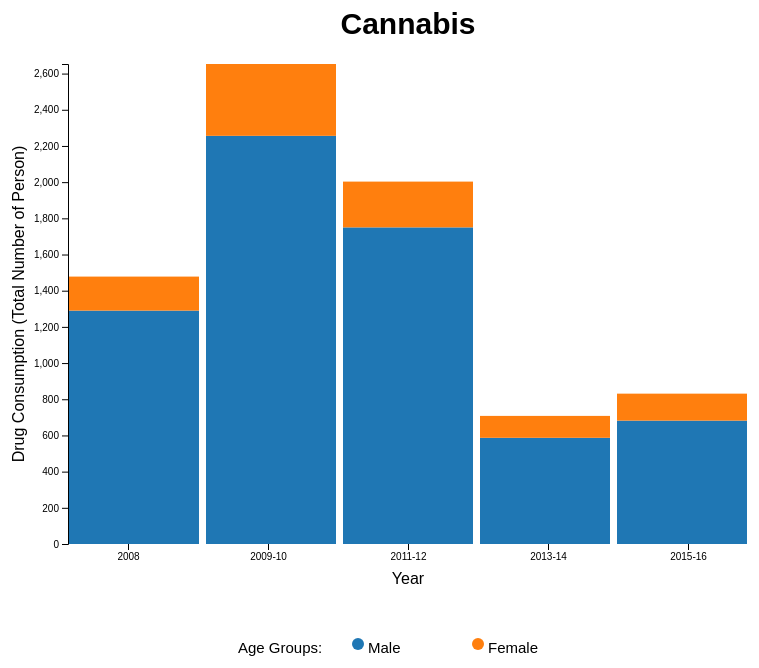
D3 v5 page, settled after 480 driven frames (8 s of simulated time); the page loaded 1 data file(s).


// ── javascript/genderBar.js
function init() {
    // declare width, height and padding variables
    var w = 800;
    var h = 600;
    var legendW = 500;
    var legendH = 50;
    var padding = 60;

    // declare dataset variable to hold data on gender by drug types
    var dataset;

    // read csv file on gender drug consumption
    d3.csv("drug_gender.csv", function(d) {
        return {
            // data processing from csv, assigned new variables parsing to date and integer
            year: d.Years,
            CannMale: parseInt(d.CannMale),
            CannFemale: parseInt(d.CannFemale),
            AmpMale: parseInt(d.AmpMale),
            AmpFemale: parseInt(d.AmpFemale),
            HeroMale: parseInt(d.HeroMale),
            HeroFemale: parseInt(d.HeroFemale),
            CocMale: parseInt(d.CocMale),
            CocFemale: parseInt(d.CocFemale),
            BenMale: parseInt(d.BenMale),
            BenFemale: parseInt(d.BenFemale)
        };
    }).then(function(data) {
        // set dataset with the data from CSV file
        dataset =  data;
        // log dataset in console
        console.log(dataset);

        // function to generate stacked bar chart
        genderBar(dataset);

        // function to generate stacked bar chart legend
        genderBarLegend();
    })
    // catch error if file cannot be read
    .catch(function(error) {
        // log error message in console
        console.log(error);
    });

    function genderBar(dataset) {
        // append svg for stacked bar chart
        var svg = d3.select("#genderBar")
                        .append("svg")
                        .attr("width", w)
                        .attr("height", h);

        // append text for visualisation title
        svg.append("text")
            .attr("x", w / 2)
            .attr("y", 0 + padding/2)
            .attr("text-anchor", "middle")
            .style("font-size", "30px")
            .style("font-weight", "bold")
            .text("Cannabis");

        // year label
        var yearName = ["2008","2009-10","2011-12","2013-14","2015-16"];

        // scalePoint to have custom labels on x-axis
        var xYearScale = d3.scalePoint()
                            .domain(yearName)
                            .range([padding + padding, w - padding - padding]);

        // scaleBand for xScale
        var xScale = d3.scaleBand()
                        .domain(d3.range(dataset.length))
                        .rangeRound([0, w - padding - padding])
                        .paddingInner(0.05);

        // scaleLinear for yScale
        var yScale = d3.scaleLinear()
                        .domain([0, d3.max(dataset, function(d) {
                            return d.CannMale + d.CannFemale;
                        })])
                        .range([h - padding, padding]);

        // declare stack variable with stack functions and keys
        var stack = d3.stack()
                        .keys(["CannMale", "CannFemale"]);

        // put data into stack in series variable
        var series = stack(dataset);

        // color scheme, basic d3 native scheme
        var color = d3.scaleOrdinal(d3.schemeCategory10);

        // group all data with different color
        var groups = svg.selectAll("g")
                        .data(series)
                        .enter()
                        .append("g")
                        .style("fill", function(d, i) {
                               return color(i);
                        });

        // append stacked bar, rectangle
        var rects = groups.selectAll("rect")
                            .data(function(d) {
                                return d;
                            })
                            .enter()
                            .append("rect")
                            .attr("x", function(d, i) {
                                return xScale(i) + padding;
                            })
                            .attr("y", function(d, i) {
                                return yScale(d[1]);
                            })
                            .attr("height", function(d) {
                                return yScale(d[0]) - yScale(d[1]);
                            })
                            .attr("width", xScale.bandwidth())
                            .on("mouseover", function(d) {
                                // mouse hovering in effects
                                d3.select(this)
                                    .transition()
                                    .duration(250)
                                    .attr("fill", "pink");

                                // x and y variables to set scales for text tooltip positions
                                var xPosition = parseFloat(d3.select(this).attr("x")) + xScale.bandwidth() / 2;
                                var yPosition = parseFloat(d3.select(this).attr("y")) + 14;

                                // append text tooltip when mouse is hovering over, show values of each bar
                                svg.append("text")
                                    .attr("id", "tooltip")
                                    .attr("x", xPosition)
                                    .attr("y", yPosition)
                                    .attr("text-anchor", "middle")
                                    .text(d[1]-d[0]);
                            })
                            .on("mouseout", function() {
                                // mouse hovering out effects
                                d3.select(this)
                                    .transition()
                                    .duration(250)
                                    .attr("fill", function(d) {
                                          return d;
                                    });

                                // select tooltip for removal
                                d3.select("#tooltip")
                                    .remove();
                            })
                            .append("title")    // append title
                            .text(function(d) {
                                // return text of tooltip with values of each bar
                                return "This value is " + (d[1]-d[0]);
                            });

        // create x-axis variable, with 10 ticks minimum according to the xScale
        var xAxis = d3.axisBottom()
                    .ticks(5)
                    .scale(xYearScale);

        // create y-axis variable, with 10 ticks minumum according to the yScale
        var yAxis = d3.axisLeft()
                    .ticks(10)
                    .scale(yScale);

        // append and create the x-axis at the bottom
        svg.append("g")
            .attr("class", "axis")
            .attr("transform", "translate(0," + (h - padding) + ")")
            .call(xAxis)
            .select(".domain").remove();

        // append x-axis text label
        svg.append("text")
            .attr("transform", "translate(" + (w / 2) + " ," + (h - padding / 3) + ")")
            .style("text-anchor", "middle")
            .text("Year");

        // append and create the y-axis on the left
        svg.append("g")
            .attr("class", "axis")
            .attr("transform", "translate(" + padding + ", 0)")
            .call(yAxis);

        // append y-axis text label
        svg.append("text")
            .attr("transform", "rotate(-90)")
            .attr("y", 0)
            .attr("x",0 - (h / 2))
            .attr("dy", "1em")
            .style("text-anchor", "middle")
            .text("Drug Consumption (Total Number of Person)");

        // when cannabis button is clicked
        d3.select("#cann")
            .on("click", function() {
                // delete all svg elements
                var delBar = svg.selectAll("*").remove();

                // append new text for title svg
                svg.append("text")
                    .attr("x", w / 2)
                    .attr("y", 0 + padding/2)
                    .attr("text-anchor", "middle")
                    .style("font-size", "30px")
                    .style("font-weight", "bold")
                    .text("Cannabis");

                // scaleBand for xScale
                var xScale = d3.scaleBand()
                                .domain(d3.range(dataset.length))
                                .rangeRound([0, w - padding - padding])
                                .paddingInner(0.05);

                // scaleLinear for yScale
                var yScale = d3.scaleLinear()
                                .domain([0, d3.max(dataset, function(d) {
                                    return d.CannMale + d.CannFemale;
                                })])
                                .range([h - padding, padding]);

                // declare stack variable with stack functions and keys
                var stack = d3.stack()
                                .keys(["CannMale", "CannFemale"]);

                // put data into stack in series variable
                var series = stack(dataset);

                // color scheme, basic d3 native scheme
                var color = d3.scaleOrdinal(d3.schemeCategory10);

                // group all data with different color
                var groups = svg.selectAll("g")
                                .data(series)
                                .enter()
                                .append("g")
                                .style("fill", function(d, i) {
                                       return color(i);
                                });

                // append stacked bar, rectangle
                var rects = groups.selectAll("rect")
                                    .data(function(d) {
                                        return d;
                                    })
                                    .enter()
                                    .append("rect")
                                    .attr("x", function(d, i) {
                                        return xScale(i) + padding;
                                    })
                                    .attr("y", function(d, i) {
                                        return yScale(d[1]);
                                    })
                                    .attr("height", function(d) {
                                        return yScale(d[0]) - yScale(d[1]);
                                    })
                                    .attr("width", xScale.bandwidth())
                                    .on("mouseover", function(d) {
                                        // mouse hovering in effects
                                        d3.select(this)
                                            .transition()
                                            .duration(250)
                                            .attr("fill", "pink");

                                        // x and y variables to set scales for text tooltip positions
                                        var xPosition = parseFloat(d3.select(this).attr("x")) + xScale.bandwidth() / 2;
                                        var yPosition = parseFloat(d3.select(this).attr("y")) + 14;

                                        // append text tooltip when mouse is hovering over, show values of each bar
                                        svg.append("text")
                                            .attr("id", "tooltip")
                                            .attr("x", xPosition)
                                            .attr("y", yPosition)
                                            .attr("text-anchor", "middle")
                                            .text(d[1]-d[0]);
                                    })
                                    .on("mouseout", function() {
                                        // mouse hovering out effects
                                        d3.select(this)
                                            .transition()
                                            .duration(250)
                                            .attr("fill", function(d) {
                                                  return d;
                                            });

                                        // select tooltip for removal
                                        d3.select("#tooltip")
                                            .remove();
                                    })
                                    .append("title")    // append title
                                    .text(function(d) {
                                        // return text of tooltip with values of each bar
                                        return "This value is " + (d[1]-d[0]);
                                    });

                // create x-axis variable, with 10 ticks minimum according to the xScale
                var xAxis = d3.axisBottom()
                            .ticks(5)
                            .scale(xYearScale);

                // create y-axis variable, with 10 ticks minumum according to the yScale
                var yAxis = d3.axisLeft()
                            .ticks(10)
                            .scale(yScale);

                // append and create the x-axis at the bottom
                svg.append("g")
                    .attr("class", "axis")
                    .attr("transform", "translate(0," + (h - padding) + ")")
                    .call(xAxis)
                    .select(".domain").remove();

                // append x-axis text label
                svg.append("text")
                    .attr("transform", "translate(" + (w / 2) + " ," + (h - padding / 3) + ")")
                    .style("text-anchor", "middle")
                    .text("Year");

                // append and create the y-axis on the left
                svg.append("g")
                    .attr("class", "axis")
                    .attr("transform", "translate(" + padding + ", 0)")
                    .call(yAxis);

                // append y-axis text label
                svg.append("text")
                    .attr("transform", "rotate(-90)")
                    .attr("y", 0)
                    .attr("x",0 - (h / 2))
                    .attr("dy", "1em")
                    .style("text-anchor", "middle")
                    .text("Drug Consumption (Total Number of Person)");
        });

        // when amphetamine button is clicked
        d3.select("#amp")
            .on("click", function() {
                // delete all svg elements
                var delBar = svg.selectAll("*").remove();

                // append new text for title svg
                svg.append("text")
                    .attr("x", w / 2)
                    .attr("y", 0 + padding/2)
                    .attr("text-anchor", "middle")
                    .style("font-size", "30px")
                    .style("font-weight", "bold")
                    .text("Amphetamine");

                // scaleBand for xScale
                var xScale = d3.scaleBand()
                                .domain(d3.range(dataset.length))
                                .rangeRound([0, w - padding - padding])
                                .paddingInner(0.05);

                // scaleLinaer for yScale
                var yScale = d3.scaleLinear()
                                .domain([0, d3.max(dataset, function(d) {
                                    return d.AmpMale + d.AmpFemale;
                                })])
                                .range([h - padding, padding]);

                // declare stack variable with stack functions and keys
                var stack = d3.stack()
                                .keys(["AmpMale", "AmpFemale"]);

                // put data into stack in series variable
                var series = stack(dataset);

                // color scheme, basic d3 native scheme
                var color = d3.scaleOrdinal(d3.schemeCategory10);

                // group all data with different color
                var groups = svg.selectAll("g")
                                .data(series)
                                .enter()
                                .append("g")
                                .style("fill", function(d, i) {
                                       return color(i);
                                });

                // append stacked bar, rectangle
                var rects = groups.selectAll("rect")
                                    .data(function(d) {
                                        return d;
                                    })
                                    .enter()
                                    .append("rect")
                                    .attr("x", function(d, i) {
                                        return xScale(i) + padding;
                                    })
                                    .attr("y", function(d, i) {
                                        return yScale(d[1]);
                                    })
                                    .attr("height", function(d) {
                                        return yScale(d[0]) - yScale(d[1]);
                                    })
                                    .attr("width", xScale.bandwidth())
                                    .on("mouseover", function(d) {
                                        // mouse hovering in effects
                                        d3.select(this)
                                            .transition()
                                            .duration(250)
                                            .attr("fill", "pink");

                                        // x and y variables to set scales for text tooltip positions
                                        var xPosition = parseFloat(d3.select(this).attr("x")) + xScale.bandwidth() / 2;
                                        var yPosition = parseFloat(d3.select(this).attr("y")) + 14;

                                        // append text tooltip when mouse is hovering over, show values of each bar
                                        svg.append("text")
                                            .attr("id", "tooltip")
                                            .attr("x", xPosition)
                                            .attr("y", yPosition)
                                            .attr("text-anchor", "middle")
                                            .text(d[1]-d[0]);
                                    })
                                    .on("mouseout", function() {
                                        // mouse hovering out effects
                                        d3.select(this)
                                            .transition()
                                            .duration(250)
                                            .attr("fill", function(d) {
                                                  return d;
                                            });

                                        // select tooltip for removal
                                        d3.select("#tooltip")
                                            .remove();
                                    })
                                    .append("title")    // append title
                                    .text(function(d) {
                                        // return text of tooltip with values of each bar
                                        return "This value is " + (d[1]-d[0]);
                                    });

                // create x-axis variable, with 10 ticks minimum according to the xScale
                var xAxis = d3.axisBottom()
                            .ticks(5)
                            .scale(xYearScale);

                // create y-axis variable, with 10 ticks minumum according to the yScale
                var yAxis = d3.axisLeft()
                            .ticks(10)
                            .scale(yScale);

                // append and create the x-axis at the bottom
                svg.append("g")
                    .attr("class", "axis")
                    .attr("transform", "translate(0," + (h - padding) + ")")
                    .call(xAxis)
                    .select(".domain").remove();

                // append x-axis text label
                svg.append("text")
                    .attr("transform", "translate(" + (w / 2) + " ," + (h - padding / 3) + ")")
                    .style("text-anchor", "middle")
                    .text("Year");

                // append and create the y-axis on the left
                svg.append("g")
                    .attr("class", "axis")
                    .attr("transform", "translate(" + padding + ", 0)")
                    .call(yAxis);

                // append y-axis text label
                svg.append("text")
                    .attr("transform", "rotate(-90)")
                    .attr("y", 0)
                    .attr("x",0 - (h / 2))
                    .attr("dy", "1em")
                    .style("text-anchor", "middle")
                    .text("Drug Consumption (Total Number of Person)");
        });

        // when heroin button is clicked
        d3.select("#hero")
            .on("click", function() {
                // delete all svg elements
                var delBar = svg.selectAll("*").remove();

                // append new text for title svg
                svg.append("text")
                    .attr("x", w / 2)
                    .attr("y", 0 + padding/2)
                    .attr("text-anchor", "middle")
                    .style("font-size", "30px")
                    .style("font-weight", "bold")
                    .text("Heroin");

                // scaleBand for xScale
                var xScale = d3.scaleBand()
                                .domain(d3.range(dataset.length))
                                .rangeRound([0, w - padding - padding])
                                .paddingInner(0.05);

                // scaleLinear for yScale
                var yScale = d3.scaleLinear()
                                .domain([0, d3.max(dataset, function(d) {
                                    return d.HeroMale + d.HeroFemale;
                                })])
                                .range([h - padding, padding]);

                // declare stack variable with stack functions and keys
                var stack = d3.stack()
                                .keys(["HeroMale", "HeroFemale"]);

                // put data into stack in series variable
                var series = stack(dataset);

                // color scheme, basic d3 native scheme
                var color = d3.scaleOrdinal(d3.schemeCategory10);

                // group all data with different color
                var groups = svg.selectAll("g")
                                .data(series)
                                .enter()
                                .append("g")
                                .style("fill", function(d, i) {
                                       return color(i);
                                });

                // append stacked bar, rectangle
                var rects = groups.selectAll("rect")
                                    .data(function(d) {
                                        return d;
                                    })
                                    .enter()
                                    .append("rect")
                                    .attr("x", function(d, i) {
                                        return xScale(i) + padding;
                                    })
                                    .attr("y", function(d, i) {
                                        return yScale(d[1]);
                                    })
                                    .attr("height", function(d) {
                                        return yScale(d[0]) - yScale(d[1]);
                                    })
                                    .attr("width", xScale.bandwidth())
                                    .on("mouseover", function(d) {
                                        // mouse hovering in effects
                                        d3.select(this)
                                            .transition()
                                            .duration(250)
                                            .attr("fill", "pink");

                                        // x and y variables to set scales for text tooltip positions
                                        var xPosition = parseFloat(d3.select(this).attr("x")) + xScale.bandwidth() / 2;
                                        var yPosition = parseFloat(d3.select(this).attr("y")) + 14;

                                        // append text tooltip when mouse is hovering over, show values of each bar
                                        svg.append("text")
                                            .attr("id", "tooltip")
                                            .attr("x", xPosition)
                                            .attr("y", yPosition)
                                            .attr("text-anchor", "middle")
                                            .text(d[1]-d[0]);
                                    })
                                    .on("mouseout", function() {
                                        // mouse hovering out effects
                                        d3.select(this)
                                            .transition()
                                            .duration(250)
                                            .attr("fill", function(d) {
                                                  return d;
                                            });

                                        // select tooltip for removal
                                        d3.select("#tooltip")
                                            .remove();
                                    })
                                    .append("title")    // append title
                                    .text(function(d) {
                                        // return text of tooltip with values of each bar
                                        return "This value is " + (d[1]-d[0]);
                                    });

                // create x-axis variable, with 10 ticks minimum according to the xScale
                var xAxis = d3.axisBottom()
                            .ticks(5)
                            .scale(xYearScale);

                // create y-axis variable, with 10 ticks minumum according to the yScale
                var yAxis = d3.axisLeft()
                            .ticks(10)
                            .scale(yScale);

                // append and create the x-axis at the bottom
                svg.append("g")
                    .attr("class", "axis")
                    .attr("transform", "translate(0," + (h - padding) + ")")
                    .call(xAxis)
                    .select(".domain").remove();

                // append x-axis text label
                svg.append("text")
                    .attr("transform", "translate(" + (w / 2) + " ," + (h - padding / 3) + ")")
                    .style("text-anchor", "middle")
                    .text("Year");

                // append and create the y-axis on the left
                svg.append("g")
                    .attr("class", "axis")
                    .attr("transform", "translate(" + padding + ", 0)")
                    .call(yAxis);

                // append y-axis text label
                svg.append("text")
                    .attr("transform", "rotate(-90)")
                    .attr("y", 0)
                    .attr("x",0 - (h / 2))
                    .attr("dy", "1em")
                    .style("text-anchor", "middle")
                    .text("Drug Consumption (Total Number of Person)");
        });

        // when cocaine button is clicked
        d3.select("#coc")
            .on("click", function() {
                // delete all svg elements
                var delBar = svg.selectAll("*").remove();

                // append new text for title svg
                svg.append("text")
                    .attr("x", w / 2)
                    .attr("y", 0 + padding/2)
                    .attr("text-anchor", "middle")
                    .style("font-size", "30px")
                    .style("font-weight", "bold")
                    .text("Cocaine");

                // scaleBand for xScale
                var xScale = d3.scaleBand()
                                .domain(d3.range(dataset.length))
                                .rangeRound([0, w - padding - padding])
                                .paddingInner(0.05);

                // scaleLinear for yScale
                var yScale = d3.scaleLinear()
                                .domain([0, d3.max(dataset, function(d) {
                                    return d.CocMale + d.CocFemale;
                                })])
                                .range([h - padding, padding]);

                // declare stack variable with stack functions and keys
                var stack = d3.stack()
                                .keys(["CocMale", "CocFemale"]);

                // put data into stack in series variable
                var series = stack(dataset);

                // color scheme, basic d3 native scheme
                var color = d3.scaleOrdinal(d3.schemeCategory10);

                // group all data with different color
                var groups = svg.selectAll("g")
                                .data(series)
                                .enter()
                                .append("g")
                                .style("fill", function(d, i) {
                                       return color(i);
                                });

                // append stacked bar, rectangle
                var rects = groups.selectAll("rect")
                                    .data(function(d) {
                                        return d;
                                    })
                                    .enter()
                                    .append("rect")
                                    .attr("x", function(d, i) {
                                        return xScale(i) + padding;
                                    })
                                    .attr("y", function(d, i) {
                                        return yScale(d[1]);
                                    })
                                    .attr("height", function(d) {
                                        return yScale(d[0]) - yScale(d[1]);
                                    })
                                    .attr("width", xScale.bandwidth())
                                    .on("mouseover", function(d) {
                                        // mouse hovering in effects
                                        d3.select(this)
                                            .transition()
                                            .duration(250)
                                            .attr("fill", "pink");

                                        // x and y variables to set scales for text tooltip positions
                                        var xPosition = parseFloat(d3.select(this).attr("x")) + xScale.bandwidth() / 2;
                                        var yPosition = parseFloat(d3.select(this).attr("y")) + 14;

                                        // append text tooltip when mouse is hovering over, show values of each bar
                                        svg.append("text")
                                            .attr("id", "tooltip")
                                            .attr("x", xPosition)
                                            .attr("y", yPosition)
                                            .attr("text-anchor", "middle")
                                            .text(d[1]-d[0]);
                                    })
                                    .on("mouseout", function() {
                                        // mouse hovering out effects
                                        d3.select(this)
                                            .transition()
                                            .duration(250)
                                            .attr("fill", function(d) {
                                                  return d;
                                            });

                                        // select tooltip for removal
                                        d3.select("#tooltip")
                                            .remove();
                                    })
                                    .append("title")    // append title
                                    .text(function(d) {
                                        // return text of tooltip with values of each bar
                                        return "This value is " + (d[1]-d[0]);
                                    });

                // create x-axis variable, with 10 ticks minimum according to the xScale
                var xAxis = d3.axisBottom()
                            .ticks(5)
                            .scale(xYearScale);

                // create y-axis variable, with 10 ticks minumum according to the yScale
                var yAxis = d3.axisLeft()
                            .ticks(10)
                            .scale(yScale);

                // append and create the x-axis at the bottom
                svg.append("g")
                    .attr("class", "axis")
                    .attr("transform", "translate(0," + (h - padding) + ")")
                    .call(xAxis)
                    .select(".domain").remove();

                // append x-axis text label
                svg.append("text")
                    .attr("transform", "translate(" + (w / 2) + " ," + (h - padding / 3) + ")")
                    .style("text-anchor", "middle")
                    .text("Year");

                // append and create the y-axis on the left
                svg.append("g")
                    .attr("class", "axis")
                    .attr("transform", "translate(" + padding + ", 0)")
                    .call(yAxis);

                // append y-axis text label
                svg.append("text")
                    .attr("transform", "rotate(-90)")
                    .attr("y", 0)
                    .attr("x",0 - (h / 2))
                    .attr("dy", "1em")
                    .style("text-anchor", "middle")
                    .text("Drug Consumption (Total Number of Person)");
        });

        // when benzodiazepines button is clicked
        d3.select("#ben")
            .on("click", function() {
                // delete all svg elements
                var delBar = svg.selectAll("*").remove();

                // append new text for title svg
                svg.append("text")
                    .attr("x", w / 2)
                    .attr("y", 0 + padding/2)
                    .attr("text-anchor", "middle")
                    .style("font-size", "30px")
                    .style("font-weight", "bold")
                    .text("Benzodiazepines");

                // scaleband for xScale
                var xScale = d3.scaleBand()
                                .domain(d3.range(dataset.length))
                                .rangeRound([0, w - padding - padding])
                                .paddingInner(0.05);

                // scaleLinear for yScale
                var yScale = d3.scaleLinear()
                                .domain([0, d3.max(dataset, function(d) {
                                    return d.BenMale + d.BenFemale;
                                })])
                                .range([h - padding, padding]);

                // declare stack variable with stack functions and keys
                var stack = d3.stack()
                                .keys(["BenMale", "BenFemale"]);

                // put data into stack in series variable
                var series = stack(dataset);

                // color scheme, basic d3 native scheme
                var color = d3.scaleOrdinal(d3.schemeCategory10);

                // group all data with different color
                var groups = svg.selectAll("g")
                                .data(series)
                                .enter()
                                .append("g")
                                .style("fill", function(d, i) {
                                       return color(i);
                                });

                // append stacked bar, rectangle
                var rects = groups.selectAll("rect")
                                    .data(function(d) {
                                        return d;
                                    })
                                    .enter()
                                    .append("rect")
                                    .attr("x", function(d, i) {
                                        return xScale(i) + padding;
                                    })
                                    .attr("y", function(d, i) {
                                        return yScale(d[1]);
                                    })
                                    .attr("height", function(d) {
                                        return yScale(d[0]) - yScale(d[1]);
                                    })
                                    .attr("width", xScale.bandwidth())
                                    .on("mouseover", function(d) {
                                        // mouse hovering in effects
                                        d3.select(this)
                                            .transition()
                                            .duration(250)
                                            .attr("fill", "pink");

                                        // x and y variables to set scales for text tooltip positions
                                        var xPosition = parseFloat(d3.select(this).attr("x")) + xScale.bandwidth() / 2;
                                        var yPosition = parseFloat(d3.select(this).attr("y")) + 14;

                                        // append text tooltip when mouse is hovering over, show values of each bar
                                        svg.append("text")
                                            .attr("id", "tooltip")
                                            .attr("x", xPosition)
                                            .attr("y", yPosition)
                                            .attr("text-anchor", "middle")
                                            .text(d[1]-d[0]);
                                    })
                                    .on("mouseout", function() {
                                        // mouse hovering out effects
                                        d3.select(this)
                                            .transition()
                                            .duration(250)
                                            .attr("fill", function(d) {
                                                  return d;
                                            });

                                        // select tooltip for removal
                                        d3.select("#tooltip")
                                            .remove();
                                    })
                                    .append("title")    // append title
                                    .text(function(d) {
                                        // return text of tooltip with values of each bar
                                        return "This value is " + (d[1]-d[0]);
                                    });

                // create x-axis variable, with 10 ticks minimum according to the xScale
                var xAxis = d3.axisBottom()
                            .ticks(5)
                            .scale(xYearScale);

                // create y-axis variable, with 10 ticks minumum according to the yScale
                var yAxis = d3.axisLeft()
                            .ticks(10)
                            .scale(yScale);

                // append and create the x-axis at the bottom
                svg.append("g")
                    .attr("class", "axis")
                    .attr("transform", "translate(0," + (h - padding) + ")")
                    .call(xAxis)
                    .select(".domain").remove();

                // append x-axis text label
                svg.append("text")
                    .attr("transform", "translate(" + (w / 2) + " ," + (h - padding / 3) + ")")
                    .style("text-anchor", "middle")
                    .text("Year");

                // append and create the y-axis on the left
                svg.append("g")
                    .attr("class", "axis")
                    .attr("transform", "translate(" + padding + ", 0)")
                    .call(yAxis);

                // append y-axis text label
                svg.append("text")
                    .attr("transform", "rotate(-90)")
                    .attr("y", 0)
                    .attr("x",0 - (h / 2))
                    .attr("dy", "1em")
                    .style("text-anchor", "middle")
                    .text("Drug Consumption (Total Number of Person)");
        });

        // function for tween dash for multiple line graph transition, moving left to right
        function tweenDash() {
            // get total length per line
            var length = this.getTotalLength();

            // get the starting and ending values within the total length
            var i = d3.interpolateString("0," + length, length + "," + length);

            // return values for Tween transition
            return function (t) {
                return i(t);
            };
        }
    }

    // append gender stacked bar legend
    function genderBarLegend() {
        // append svg for gender legend
        var svg = d3.select("#genderBarLegend")
                        .append("svg")
                        .attr("width", legendW)
                        .attr("height", legendH);

        // append title for legend
        svg.append("text")
            .attr("x", 80)
            .attr("y", 25)
            .text("Age Groups: ")
            .style("font-size", "15px")
            .attr("alignment-baseline","middle");

        // append text and color for each stacked bar element
        // append male
        svg.append("circle")
            .attr("cx", 200)
            .attr("cy", 20)
            .attr("r", 6)
            .style("fill", "rgb(31, 119, 180)");
        svg.append("text")
            .attr("x", 210)
            .attr("y", 25)
            .text("Male")
            .style("font-size", "15px")
            .attr("alignment-baseline","middle");

        // append female
        svg.append("circle")
            .attr("cx", 320)
            .attr("cy", 20)
            .attr("r", 6)
            .style("fill", "rgb(255, 127, 14)");
        svg.append("text")
            .attr("x", 330)
            .attr("y", 25)
            .text("Female")
            .style("font-size", "15px")
            .attr("alignment-baseline","middle");
    }
}

window.onload = init;


### data: drug_gender.csv
?Years, CannMale, CannFemale, AmpMale, AmpFemale, HeroMale, HeroFemale, CocMale, CocFemale, BenMale, BenFemale
2008, 1290, 188, 529, 124, 270, 77, 40, 5, 547, 155
2010, 2256, 397, 753, 185, 540, 176, 90, 26, 1005, 320
2012, 1750, 253, 841, 194, 355, 90, 51, 8, 752, 197
2014, 587, 121, 432, 144, 88, 31, 26, 5, 284, 90
2016, 682, 149, 760, 196, 81, 35, 19, 1, 307, 82